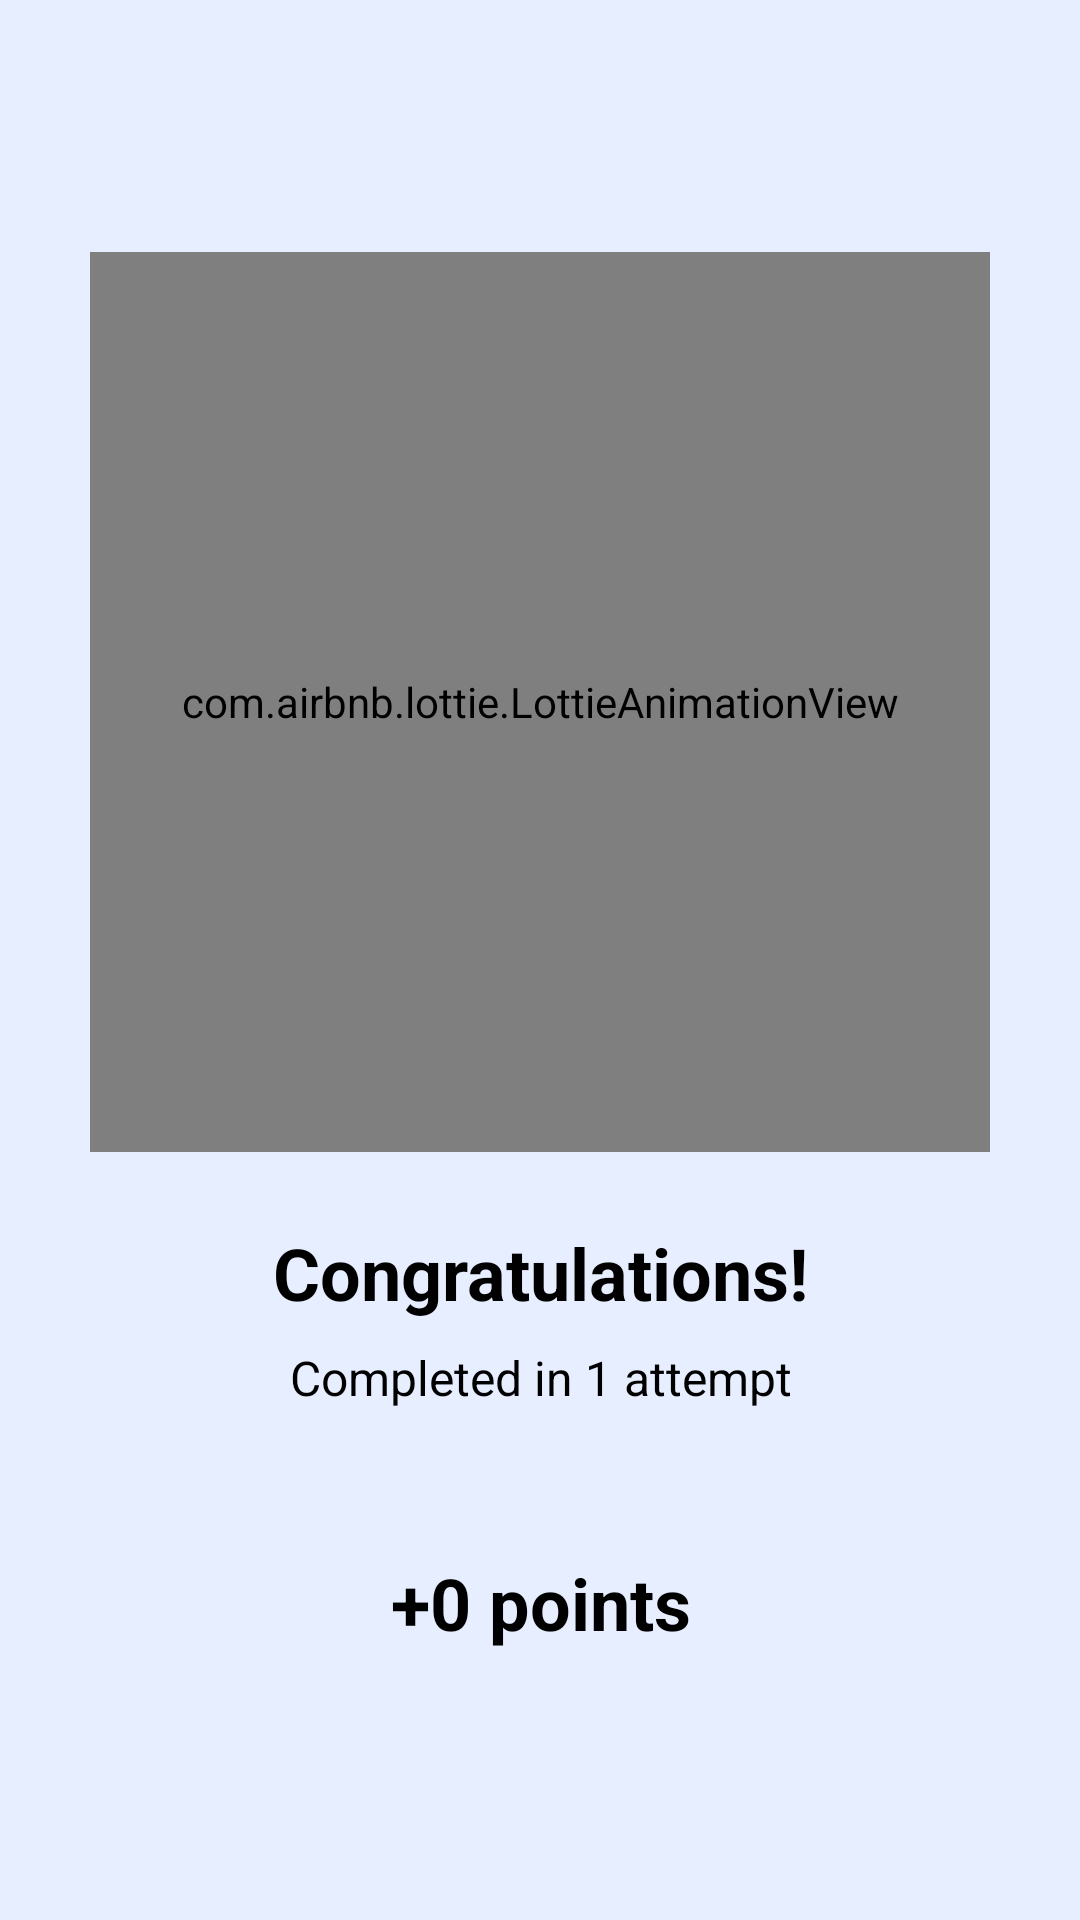

Layout XML and referenced resources for this Android screen:
<!-- AndroidManifest.xml: application theme Theme.Tradeveil -->
<!-- res/layout/activity_quiz_result.xml -->
<?xml version="1.0" encoding="utf-8"?>
<androidx.constraintlayout.widget.ConstraintLayout xmlns:android="http://schemas.android.com/apk/res/android"
    xmlns:app="http://schemas.android.com/apk/res-auto"
    xmlns:tools="http://schemas.android.com/tools"
    android:layout_width="match_parent"
    android:layout_height="match_parent"
    android:background="@color/app_deafult"
    android:padding="30dp">

    <com.airbnb.lottie.LottieAnimationView
        android:id="@+id/animationView"
        android:layout_width="300dp"
        android:layout_height="300dp"
        android:layout_marginTop="54dp"
        app:layout_constraintEnd_toEndOf="parent"
        app:layout_constraintStart_toStartOf="parent"
        app:layout_constraintTop_toTopOf="parent"
        app:lottie_autoPlay="True"
        app:lottie_loop="true" />

    <TextView
        android:id="@+id/tvCongrats"
        android:layout_width="wrap_content"
        android:layout_height="wrap_content"
        android:layout_marginTop="24dp"
        android:textStyle="bold"
        android:text="Congratulations!"
        android:textColor="@color/black"
        android:textSize="24sp"
        app:layout_constraintEnd_toEndOf="parent"
        app:layout_constraintStart_toStartOf="parent"
        app:layout_constraintTop_toBottomOf="@+id/animationView" />

    <TextView
        android:id="@+id/tvAttemptInfo"
        android:layout_width="wrap_content"
        android:layout_height="wrap_content"
        android:layout_marginTop="8dp"
        android:text="Completed in 1 attempt"
        android:textColor="@color/black"
        android:textSize="16sp"
        app:layout_constraintEnd_toEndOf="@+id/tvCongrats"
        app:layout_constraintStart_toStartOf="@+id/tvCongrats"
        app:layout_constraintTop_toBottomOf="@+id/tvCongrats" />

    <TextView
        android:id="@+id/tvProgressInfo"
        android:layout_width="wrap_content"
        android:layout_height="wrap_content"
        android:text="0/50"
        android:textColor="@color/black"
        android:textSize="24sp"
        app:layout_constraintEnd_toEndOf="@+id/btnFinish"
        app:layout_constraintStart_toStartOf="@+id/btnFinish"
        app:layout_constraintTop_toBottomOf="@+id/btnFinish" />

    <TextView
        android:id="@+id/tvScore"
        android:layout_width="wrap_content"
        android:layout_height="wrap_content"
        android:layout_marginTop="48dp"
        android:textStyle="bold"
        android:text="+0 points"
        android:textColor="@color/black"
        android:textSize="24sp"
        app:layout_constraintEnd_toEndOf="@+id/tvAttemptInfo"
        app:layout_constraintStart_toStartOf="@+id/tvAttemptInfo"
        app:layout_constraintTop_toBottomOf="@+id/tvAttemptInfo" />


    <Button
        android:id="@+id/btnFinish"
        android:layout_width="200dp"
        android:layout_height="54dp"
        android:layout_marginTop="74dp"
        android:backgroundTint="@color/blue_btn"
        android:textStyle="bold"
        android:text="Finish"
        android:textColor="@color/white"
        android:textSize="20sp"
        app:cornerRadius="15dp"
        app:layout_constraintEnd_toEndOf="parent"
        app:layout_constraintStart_toStartOf="parent"
        app:layout_constraintTop_toBottomOf="@+id/tvScore" />

</androidx.constraintlayout.widget.ConstraintLayout>
<!-- resources referenced by this layout -->
<resources>
  <color name="app_deafult">#E7EEFF</color>
  <color name="black">#FF000000</color>
  <color name="blue_btn">#5271FF</color>
  <color name="white">#FFFFFFFF</color>
  <style name="Theme.Tradeveil" parent="Base.Theme.Tradeveil" />
  <style name="Base.Theme.Tradeveil" parent="Theme.Material3.Light.NoActionBar">
          <item name="android:forceDarkAllowed">false</item>
          
      </style>
</resources>
